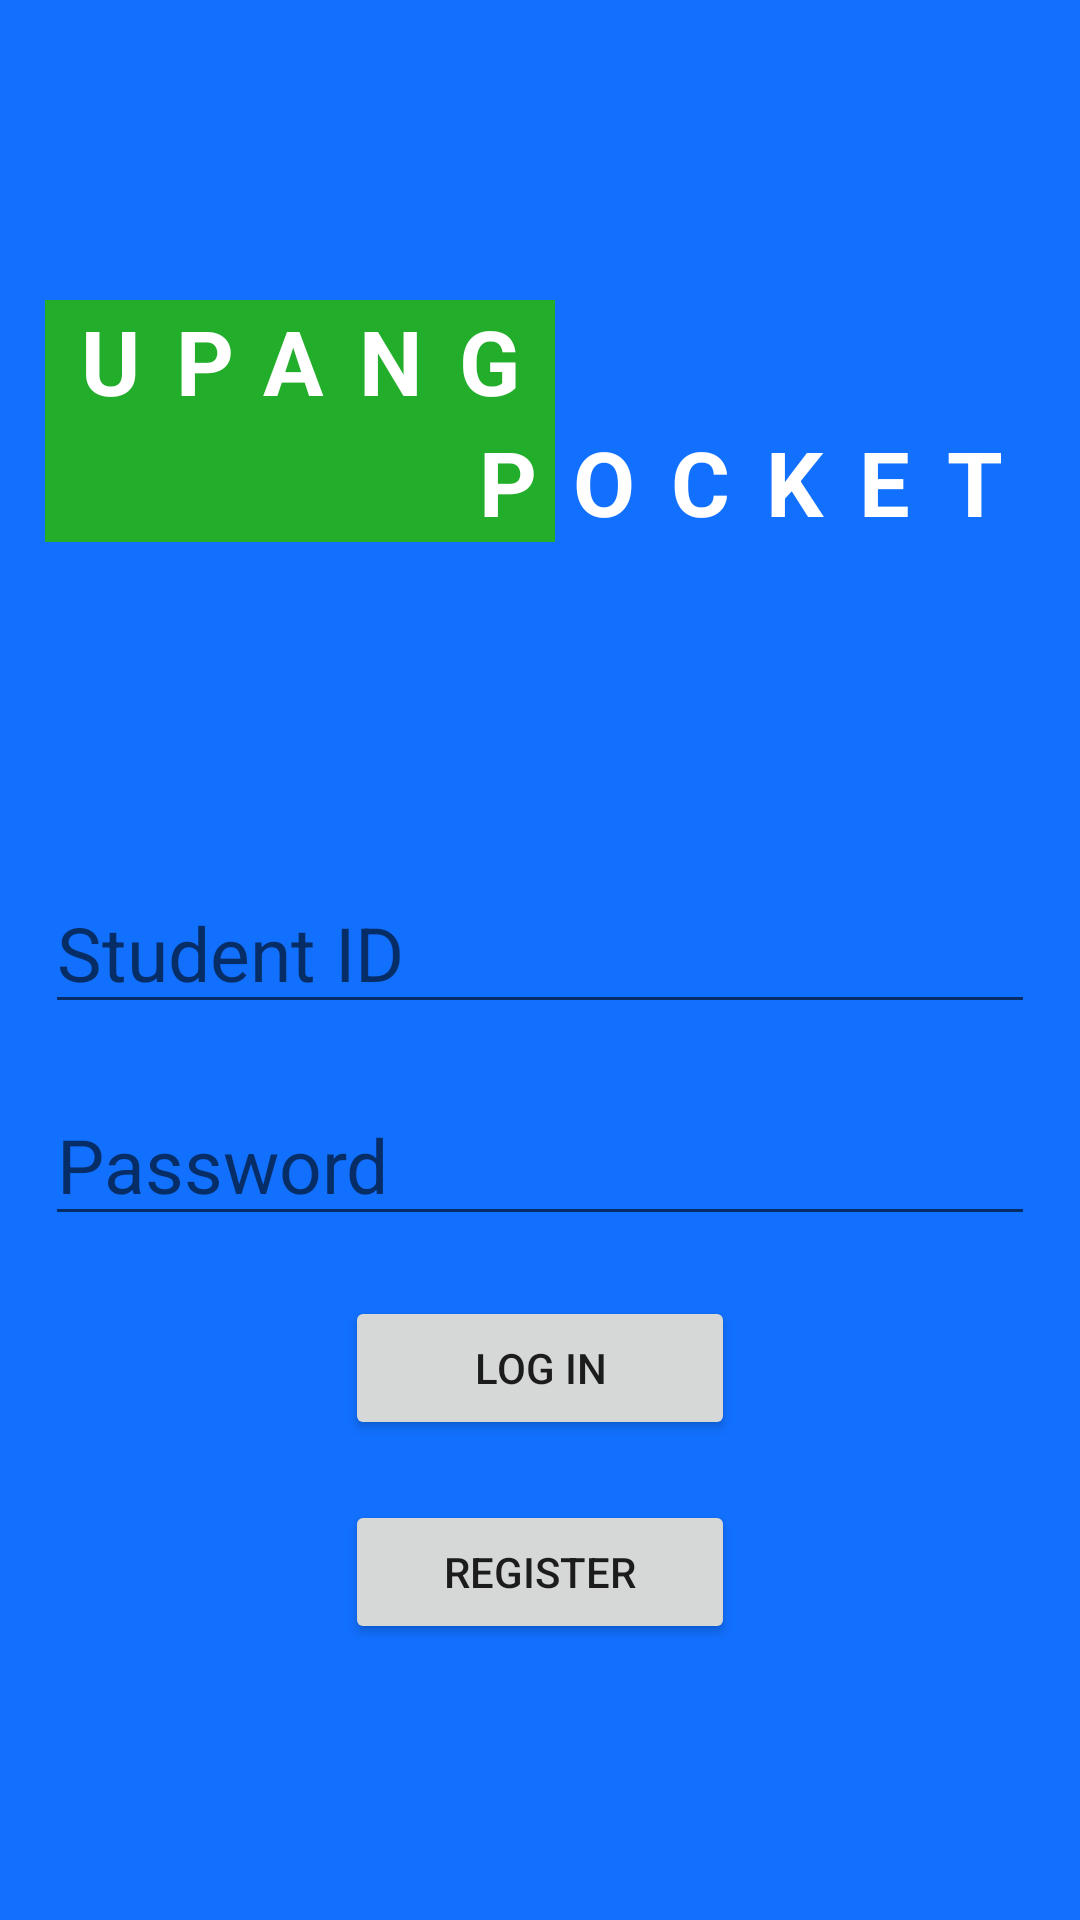

This screen was rendered from an Android layout file. Write that file and the resources it references.
<!-- AndroidManifest.xml: application theme Theme.UpangPocketProject -->
<!-- res/layout/activity_log_in.xml -->
<?xml version="1.0" encoding="utf-8"?>
<LinearLayout xmlns:android="http://schemas.android.com/apk/res/android"
    xmlns:app="http://schemas.android.com/apk/res-auto"
    xmlns:tools="http://schemas.android.com/tools"
    android:layout_width="match_parent"
    android:layout_height="match_parent"
    tools:context=".Activities.LogInActivity"
    android:background="@color/lightbackground"
    android:orientation="vertical">

    <LinearLayout
        android:layout_width="match_parent"
        android:layout_height="wrap_content"
        android:paddingHorizontal="15dp"
        android:layout_marginVertical="100dp"
        android:orientation="horizontal">

        <LinearLayout
            android:layout_width="170dp"
            android:layout_height="wrap_content"
            android:background="#22AE2A"
            android:orientation="vertical">

            <TextView
                android:layout_width="match_parent"
                android:layout_height="wrap_content"
                android:text="UPANG"
                android:textSize="30sp"
                android:letterSpacing="0.4"
                android:textColor="@color/white"
                android:layout_gravity="center"
                android:gravity="center"
                android:textStyle="bold"/>
            <TextView
                android:layout_width="match_parent"
                android:layout_height="wrap_content"
                android:text="P"
                android:textSize="30sp"
                android:letterSpacing="0.4"
                android:textColor="@color/white"
                android:layout_gravity="center"
                android:gravity="right"
                android:textStyle="bold"/>

        </LinearLayout>

        <LinearLayout
            android:layout_width="170dp"
            android:layout_height="wrap_content"
            android:orientation="vertical">

            <TextView
                android:layout_width="match_parent"
                android:layout_height="wrap_content"
                android:text=""
                android:textSize="30sp"
                android:letterSpacing="0.4"
                android:textColor="@color/white"
                android:layout_gravity="center"
                android:gravity="center"
                android:textStyle="bold"/>
            <TextView
                android:layout_width="match_parent"
                android:layout_height="wrap_content"
                android:text="OCKET"
                android:textSize="30sp"
                android:letterSpacing="0.4"
                android:textColor="@color/white"
                android:layout_gravity="center"
                android:gravity="left"
                android:textStyle="bold"/>

        </LinearLayout>

    </LinearLayout>

    <LinearLayout
        android:layout_width="match_parent"
        android:layout_height="wrap_content"
        android:paddingHorizontal="15dp"
        android:orientation="vertical">

        <EditText
            android:id="@+id/edittxtStudentID"
            android:layout_width="match_parent"
            android:layout_height="wrap_content"
            android:textSize="25sp"
            android:layout_marginVertical="10dp"
            android:hint="Student ID"
            android:maxLength="13"
            android:inputType="phone"
            />

        <EditText
            android:id="@+id/edittxtPassword"
            android:layout_width="match_parent"
            android:layout_height="wrap_content"
            android:textSize="25sp"
            android:layout_marginVertical="10dp"
            android:hint="Password"
            android:inputType="textPassword"
            />

        <Button
            android:id="@+id/btnLogin"
            android:layout_marginVertical="10dp"
            android:layout_width="match_parent"
            android:layout_height="wrap_content"
            android:layout_marginHorizontal="100dp"
            android:text="Log IN"/>

        <Button
            android:id="@+id/btnRegister"
            android:layout_marginVertical="10dp"
            android:layout_width="match_parent"
            android:layout_height="wrap_content"
            android:layout_marginHorizontal="100dp"
            android:text="REGISTER"/>














    </LinearLayout>




</LinearLayout>
<!-- resources referenced by this layout -->
<resources>
  <color name="lightbackground">#1270FF</color>
  <color name="white">#FFFFFFFF</color>
  <style name="Theme.UpangPocketProject" parent="Theme.MaterialComponents.DayNight.NoActionBar">
          
          <item name="colorPrimary">@color/purple_500</item>
          <item name="colorPrimaryVariant">@color/purple_700</item>
          <item name="colorOnPrimary">@color/white</item>
          
          <item name="colorSecondary">@color/teal_200</item>
          <item name="colorSecondaryVariant">@color/teal_700</item>
          <item name="colorOnSecondary">@color/black</item>
          
          <item name="android:statusBarColor" tools:targetApi="l">?attr/colorPrimaryVariant</item>
          
      </style>
  <color name="purple_500">#FF6200EE</color>
  <color name="purple_700">#FF3700B3</color>
  <color name="teal_200">#FF03DAC5</color>
  <color name="teal_700">#FF018786</color>
  <color name="black">#FF000000</color>
</resources>
